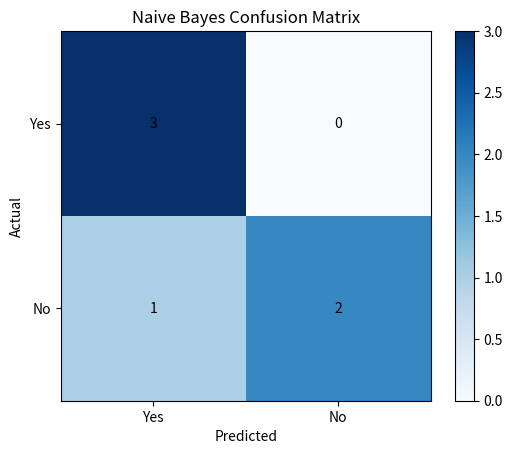

Generate this figure with matplotlib:

import matplotlib.pyplot as plt

actual = ['Yes', 'Yes', 'No', 'No', 'Yes', 'No']
predicted = ['Yes', 'Yes', 'No', 'Yes', 'Yes', 'No']

labels = ['Yes', 'No']
matrix = [[0, 0], [0, 0]]

for a, p in zip(actual, predicted):
    matrix[labels.index(a)][labels.index(p)] += 1

accuracy = sum(matrix[i][i] for i in range(2)) / len(actual) * 100

print("Confusion Matrix:", matrix)
print("Accuracy:", accuracy, "%")

plt.imshow(matrix, cmap='Blues')
plt.xticks([0, 1], labels)
plt.yticks([0, 1], labels)
plt.xlabel("Predicted")
plt.ylabel("Actual")
plt.title("Naive Bayes Confusion Matrix")

for i in range(2):
    for j in range(2):
        plt.text(j, i, matrix[i][j],
                 ha='center', va='center')

plt.colorbar()
plt.savefig("Exp-6-Output.png")
plt.show()
